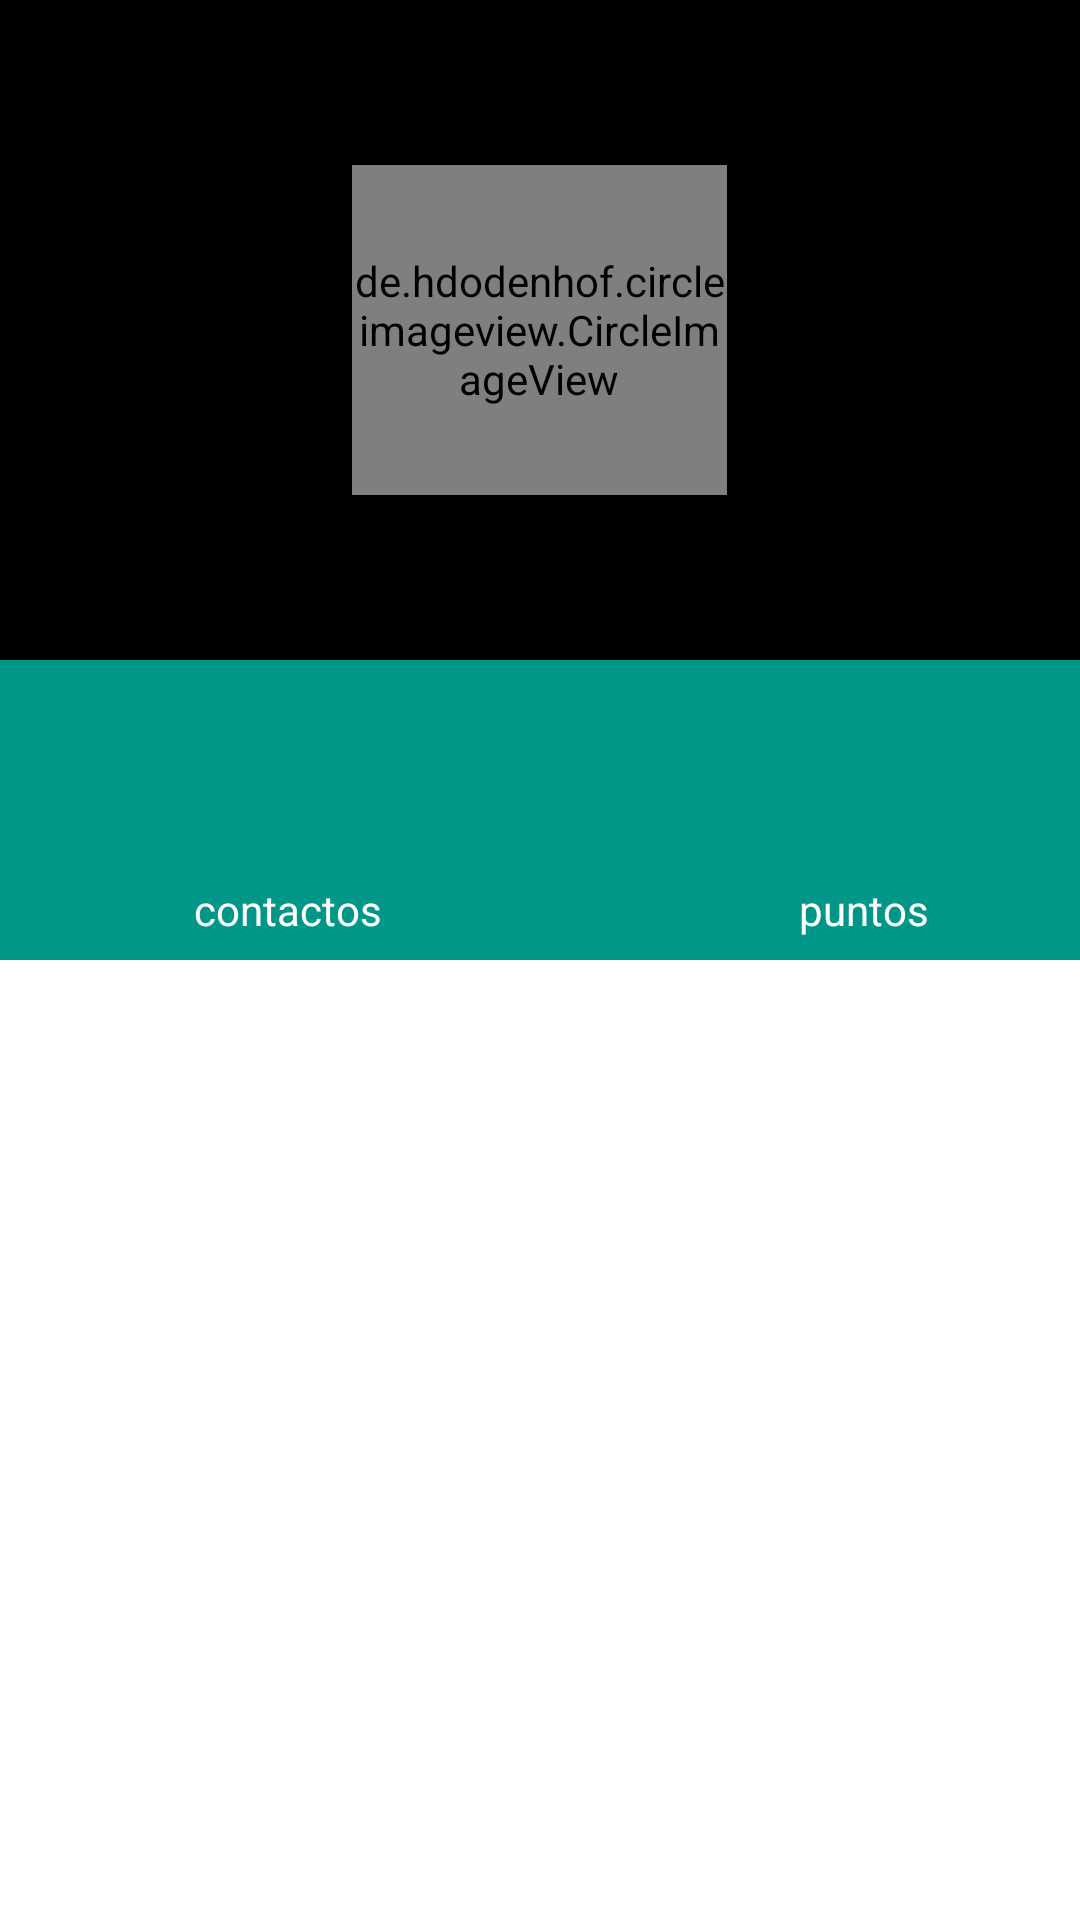

Write the Android layout XML for this screen, with the resource values it uses.
<!-- AndroidManifest.xml: fallback theme Theme.MaterialComponents.DayNight.NoActionBar -->
<!-- res/layout/activity_user_profile.xml -->
<?xml version="1.0" encoding="utf-8"?>
<LinearLayout xmlns:android="http://schemas.android.com/apk/res/android"
    xmlns:tools="http://schemas.android.com/tools"
    android:layout_width="match_parent"
    android:layout_height="match_parent"
    tools:context="com.example.androiddam.proyectofinalandroid.activities.UserProfile"
    android:orientation="vertical"
    android:background="#fff">

    <RelativeLayout
        android:orientation="horizontal"
        android:layout_width="fill_parent"
        android:layout_height="220dp"
        android:gravity="center_vertical|center_horizontal"
        android:layout_alignParentTop="true"
        android:layout_alignParentStart="false">

        <ImageView
            android:layout_width="match_parent"
            android:layout_height="match_parent"
            android:id="@+id/iv_fondo"
            android:background="#000"
            android:layout_alignParentTop="true"
            android:layout_alignParentStart="true"
            android:scaleType="centerCrop" />

        <de.hdodenhof.circleimageview.CircleImageView
            android:layout_width="125dp"
            android:layout_height="110dp"
            android:id="@+id/civ_pic"
            android:layout_centerVertical="true"
            android:layout_centerHorizontal="true" />

        <TextView
            android:layout_width="match_parent"
            android:layout_height="wrap_content"
            android:id="@+id/tv_names"
            android:textColor="#fff"
            android:layout_marginTop="165dp"
            android:gravity="center_horizontal"
            android:textSize="30dp" />

    </RelativeLayout>

    <LinearLayout
        android:orientation="horizontal"
        android:layout_width="match_parent"
        android:layout_height="100dp">

        <LinearLayout
            android:orientation="vertical"
            android:layout_width="192dp"
            android:layout_height="match_parent"
            android:gravity="center_vertical|center_horizontal"
            android:background="@color/colorPrimary">

            <TextView
                android:layout_width="wrap_content"
                android:layout_height="wrap_content"
                android:textColor="#fff"
                android:id="@+id/tv_contacts"
                android:textSize="50dp" />

            <TextView
                android:layout_width="wrap_content"
                android:layout_height="wrap_content"
                android:textColor="#fff"
                android:text="contactos"
                android:id="@+id/textView5" />
        </LinearLayout>

        <LinearLayout
            android:orientation="vertical"
            android:layout_width="192dp"
            android:layout_height="match_parent"
            android:gravity="center_vertical|center_horizontal"
            android:background="@color/colorPrimary">

            <TextView
                android:layout_width="wrap_content"
                android:layout_height="wrap_content"
                android:id="@+id/tv_puntos"
                android:textColor="#fff"
                android:textSize="50dp" />

            <TextView
                android:layout_width="wrap_content"
                android:layout_height="wrap_content"
                android:text="puntos"
                android:textColor="#fff"

                android:id="@+id/textView7" />
        </LinearLayout>
    </LinearLayout>

    <LinearLayout
        android:orientation="vertical"
        android:layout_width="match_parent"
        android:layout_height="match_parent"
        android:layout_marginTop="10dp">

        <ScrollView
            android:layout_width="match_parent"
            android:layout_height="match_parent"
            android:id="@+id/scrollView" >

            <TextView
                android:layout_width="match_parent"
                android:layout_height="wrap_content"
                android:textAppearance="?android:attr/textAppearanceLarge"
                android:id="@+id/tv_description"
                android:paddingLeft="10dp"
                android:paddingRight="10dp"

                android:textSize="20dp" />
        </ScrollView>

    </LinearLayout>

</LinearLayout>
<!-- resources referenced by this layout -->
<resources>
  <color name="colorPrimary">#009688</color>
</resources>
